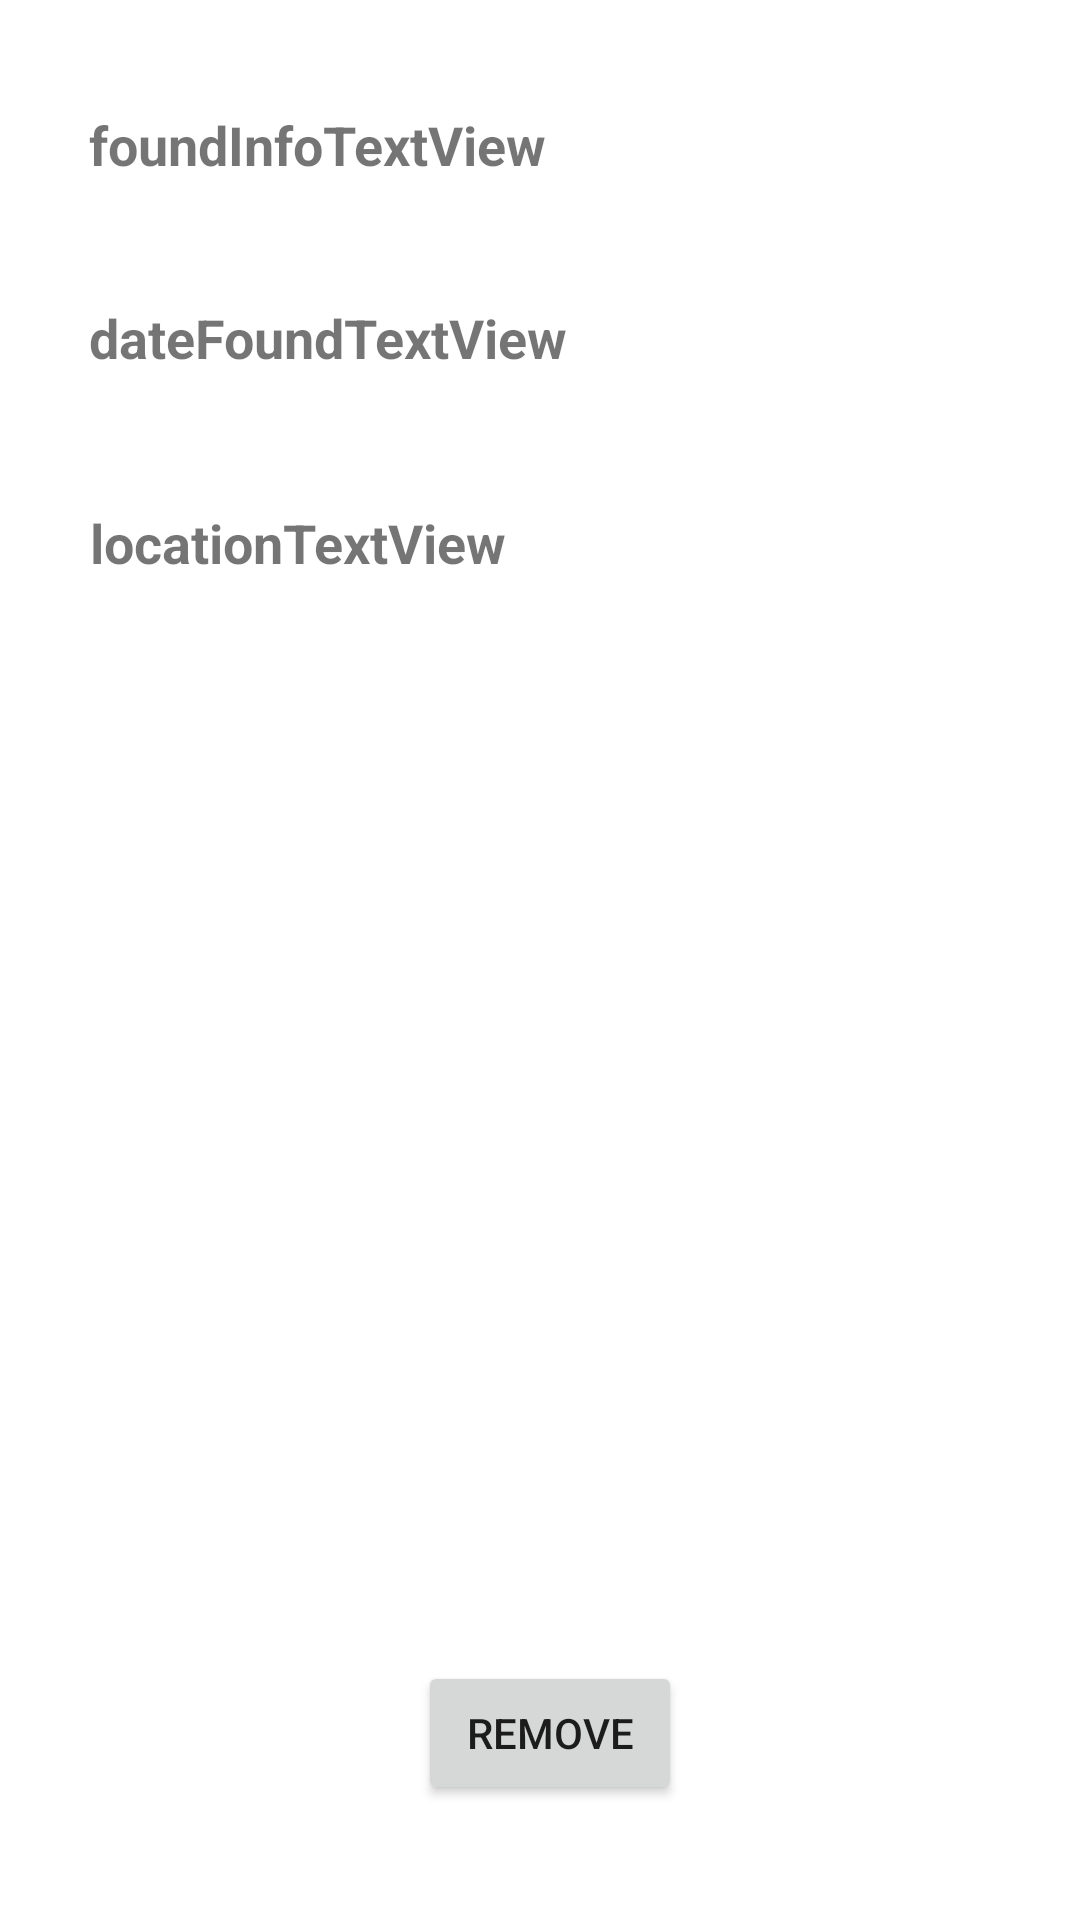

This screen was rendered from an Android layout file. Write that file and the resources it references.
<!-- AndroidManifest.xml: application theme Theme.LostAndFoundMapApp -->
<!-- res/layout/activity_item_details.xml -->
<?xml version="1.0" encoding="utf-8"?>
<androidx.constraintlayout.widget.ConstraintLayout xmlns:android="http://schemas.android.com/apk/res/android"
    xmlns:app="http://schemas.android.com/apk/res-auto"
    xmlns:tools="http://schemas.android.com/tools"
    android:layout_width="match_parent"
    android:layout_height="match_parent"
    tools:context=".ItemDetailsActivity">

    <TextView
        android:id="@+id/foundInfoTextView"
        android:layout_width="wrap_content"
        android:layout_height="wrap_content"
        android:layout_marginTop="36dp"
        android:text="foundInfoTextView"
        android:textAlignment="center"
        android:textSize="18sp"
        android:textStyle="bold"
        app:layout_constraintEnd_toEndOf="parent"
        app:layout_constraintHorizontal_bias="0.143"
        app:layout_constraintStart_toStartOf="parent"
        app:layout_constraintTop_toTopOf="parent" />

    <TextView
        android:id="@+id/dateFoundTextView"
        android:layout_width="wrap_content"
        android:layout_height="wrap_content"
        android:layout_marginTop="40dp"
        android:text="dateFoundTextView"
        android:textAlignment="center"
        android:textSize="18sp"
        android:textStyle="bold"
        app:layout_constraintEnd_toEndOf="parent"
        app:layout_constraintHorizontal_bias="0.0"
        app:layout_constraintStart_toStartOf="@+id/foundInfoTextView"
        app:layout_constraintTop_toBottomOf="@+id/foundInfoTextView" />

    <TextView
        android:id="@+id/locationTextView"
        android:layout_width="wrap_content"
        android:layout_height="wrap_content"
        android:layout_marginTop="44dp"
        android:text="locationTextView"
        android:textAlignment="center"
        android:textSize="18sp"
        android:textStyle="bold"
        app:layout_constraintEnd_toEndOf="parent"
        app:layout_constraintHorizontal_bias="0.0"
        app:layout_constraintStart_toStartOf="@+id/dateFoundTextView"
        app:layout_constraintTop_toBottomOf="@+id/dateFoundTextView" />

    <Button
        android:id="@+id/removeButton"
        android:layout_width="wrap_content"
        android:layout_height="wrap_content"
        android:onClick="removeClick"
        android:text="Remove"
        app:layout_constraintBottom_toBottomOf="parent"
        app:layout_constraintEnd_toEndOf="parent"
        app:layout_constraintHorizontal_bias="0.512"
        app:layout_constraintStart_toStartOf="parent"
        app:layout_constraintTop_toTopOf="parent"
        app:layout_constraintVertical_bias="0.935" />
</androidx.constraintlayout.widget.ConstraintLayout>
<!-- resources referenced by this layout -->
<resources>
  <style name="Theme.LostAndFoundMapApp" parent="Theme.MaterialComponents.DayNight.DarkActionBar">
          
          <item name="colorPrimary">@color/purple_500</item>
          <item name="colorPrimaryVariant">@color/purple_700</item>
          <item name="colorOnPrimary">@color/white</item>
          
          <item name="colorSecondary">@color/teal_200</item>
          <item name="colorSecondaryVariant">@color/teal_700</item>
          <item name="colorOnSecondary">@color/black</item>
          
          <item name="android:statusBarColor" tools:targetApi="l">?attr/colorPrimaryVariant</item>
          
      </style>
  <!-- not gathered from this repository: default colours our renderer supplied (Android Studio template values) -->
  <color name="purple_500">#FF6200EE</color>
  <color name="purple_700">#FF3700B3</color>
  <color name="teal_200">#FF03DAC5</color>
  <color name="teal_700">#FF018786</color>
  <color name="black">#FF000000</color>
  <color name="white">#FFFFFFFF</color>
</resources>
